Run: headless pygame with SDL's dummy video driver; simulated clock (each Clock.tick advances the game by its frame time, no real sleeping); random seed 0; keys injected as events and as key.get_pressed() state; no mouse input.
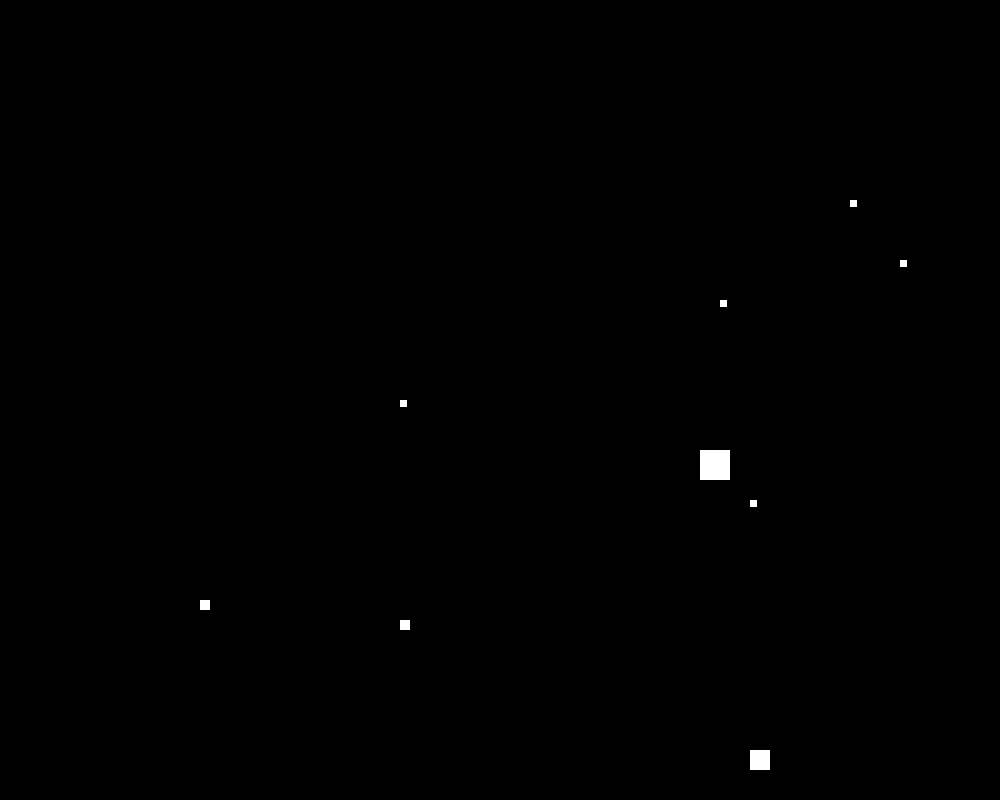
Frame 1 of 4 · flips 1–60 · no input
Frame 2 of 4 · flips 61–180 · tapped SPACE, RETURN · held RIGHT (→), D · screen unchanged from frame 1, image omitted
Frame 3 of 4 · flips 181–300 · held DOWN (↓), S · screen unchanged from frame 2, image omitted
Frame 4 of 4 · flips 301–420 · held LEFT (←), A, UP (↑), W · screen unchanged from frame 3, image omitted

The pygame program that drew these frames:

import pygame
pygame.init()
screen_width = 1000
screen_height = 800
screen = pygame.display.set_mode((screen_width, screen_height))

done = False
white = pygame.Color(255, 255, 255)

def draw_star(x, y, size):
    pygame.draw.rect(screen, white, (x, y, size, size))

while not done:
    for event in pygame.event.get():
        if event.type == pygame.QUIT:
            done = True
    draw_star(200, 600, 10)
    draw_star(400, 620, 10)
    draw_star(400, 400, 7)
    draw_star(700, 450, 30)
    draw_star(720, 300, 7)
    draw_star(900, 260, 7)
    draw_star(850, 200, 7)
    draw_star(750, 500, 7)
    draw_star(750, 750, 20)
    pygame.display.update()
pygame.quit()
